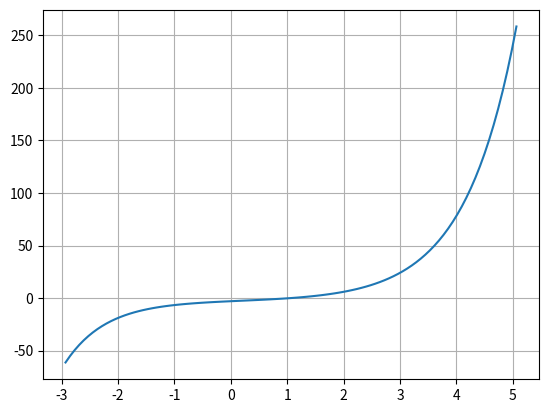

The script that saved this image:
import matplotlib.pyplot as plt
import numpy as np

x1 = -100
x2 = 100
n = 100

def f(x):
	return 3**x - 4**(-x) - 3

while n != 0:
	y1 = f(x1)

	midt_x = (x1 + x2) / 2
	midt_y = f(midt_x)

	# Hvis de har forskjellige fortegn (pos * pos = pos, neg * neg = pos, pos * neg = neg)
	if midt_y * y1 < 0:  # For høyt
		x2 = midt_x

	else:  # For lavt
		x1 = midt_x

	n -= 1

print(f"f(x) = 0\nx = {midt_x:.6f}")
#print(f"Løsning: x = {(a+b)/2:0.3f}")

plot_width = 8
X = np.linspace(midt_x - plot_width/2, midt_x + plot_width/2, 100)
Y = f(X)

plt.plot(X, Y)
plt.grid()
plt.show()
